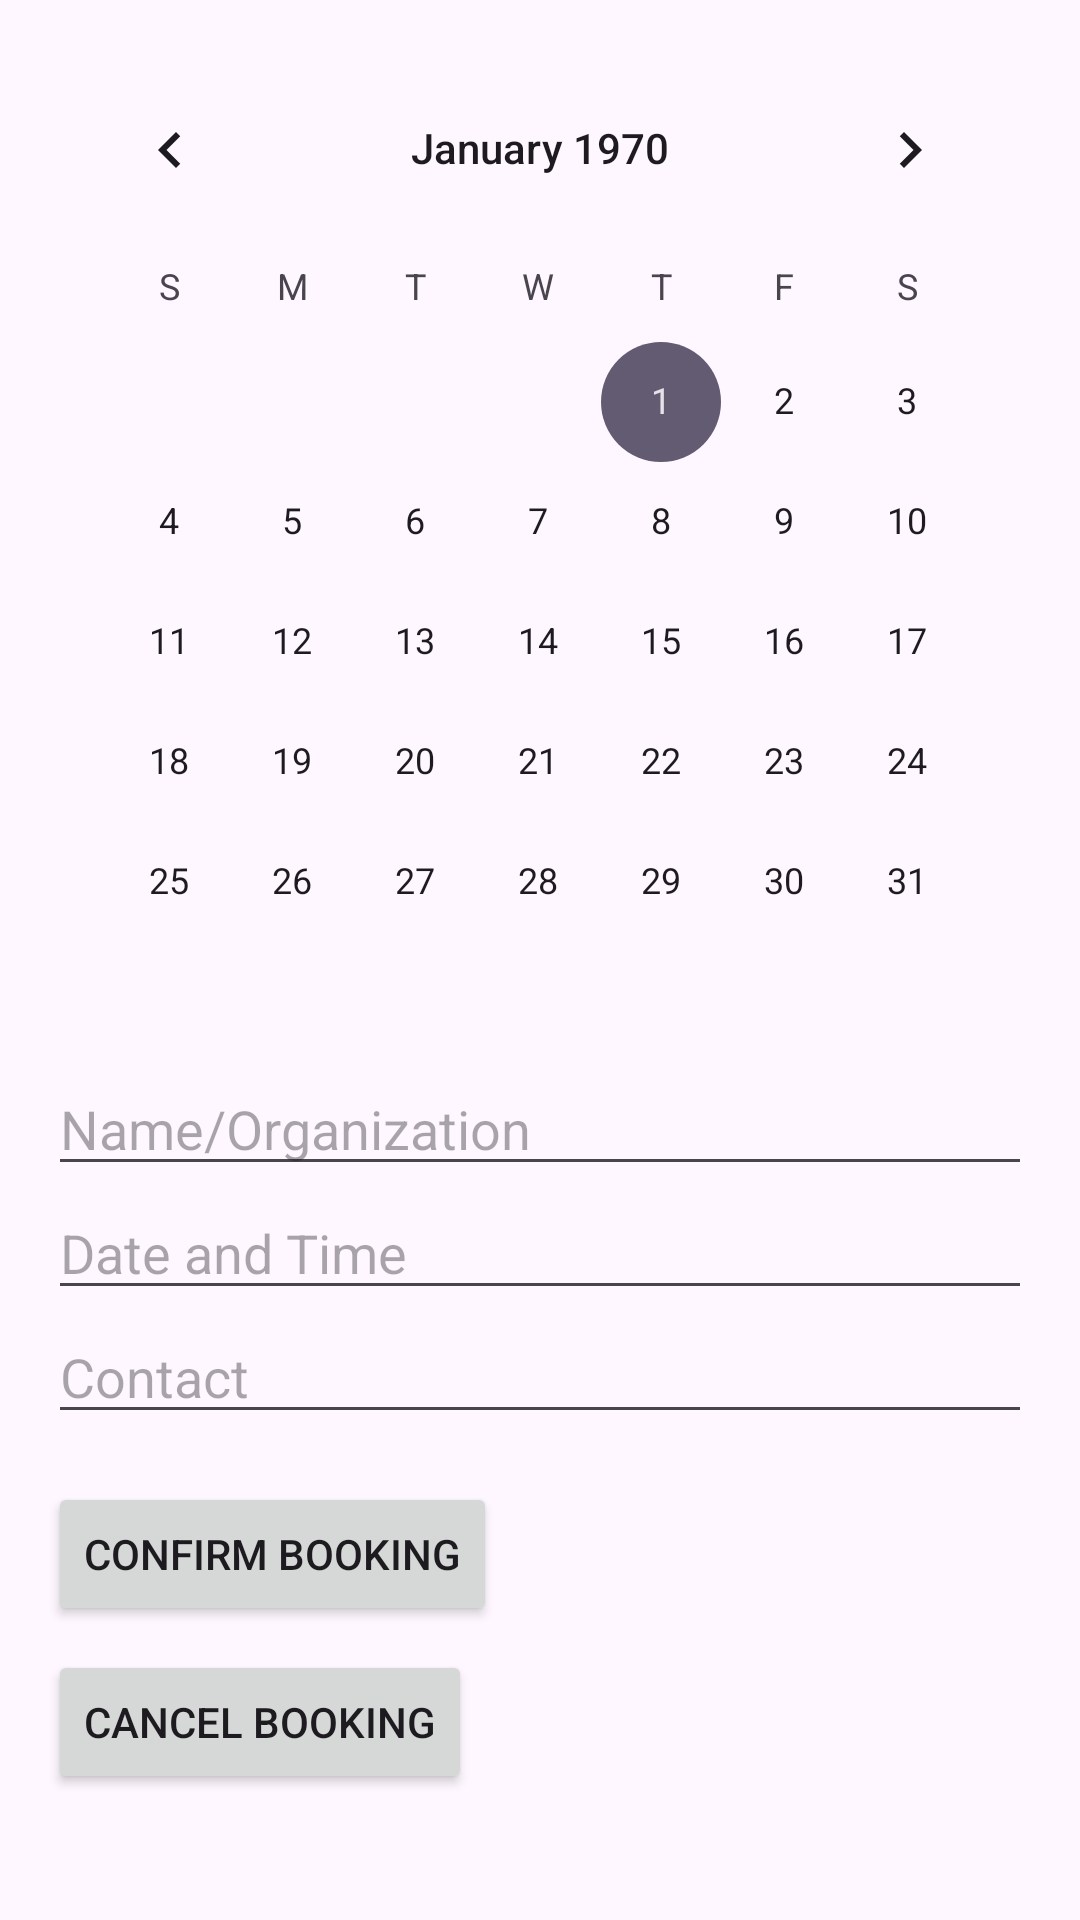

Reconstruct the res/layout file that produces this screen, plus the resources it refers to.
<!-- AndroidManifest.xml: application theme Theme.SportifBandung -->
<!-- res/layout/activity_booking.xml -->
<ScrollView xmlns:android="http://schemas.android.com/apk/res/android"
    android:layout_width="match_parent"
    android:layout_height="match_parent"
    android:padding="16dp">

    <LinearLayout
        android:layout_width="match_parent"
        android:layout_height="wrap_content"
        android:orientation="vertical">

        <CalendarView
            android:id="@+id/calendar_booking"
            android:layout_width="match_parent"
            android:layout_height="wrap_content" />

        <EditText
            android:id="@+id/edit_name"
            android:layout_width="match_parent"
            android:layout_height="wrap_content"
            android:hint="Name/Organization" />

        <EditText
            android:id="@+id/edit_date_time"
            android:layout_width="match_parent"
            android:layout_height="wrap_content"
            android:hint="Date and Time" />

        <EditText
            android:id="@+id/edit_contact"
            android:layout_width="match_parent"
            android:layout_height="wrap_content"
            android:hint="Contact" />

        <Button
            android:id="@+id/button_booking_confirm"
            android:layout_width="wrap_content"
            android:layout_height="wrap_content"
            android:text="Confirm Booking"
            android:layout_marginTop="16dp" />

        <Button
            android:id="@+id/button_booking_cancel"
            android:layout_width="wrap_content"
            android:layout_height="wrap_content"
            android:text="Cancel Booking"
            android:layout_marginTop="8dp" />
    </LinearLayout>
</ScrollView>
<!-- resources referenced by this layout -->
<resources>
  <style name="Theme.SportifBandung" parent="Base.Theme.SportifBandung" />
  <style name="Base.Theme.SportifBandung" parent="Theme.Material3.DayNight.NoActionBar">
          
          
      </style>
</resources>
